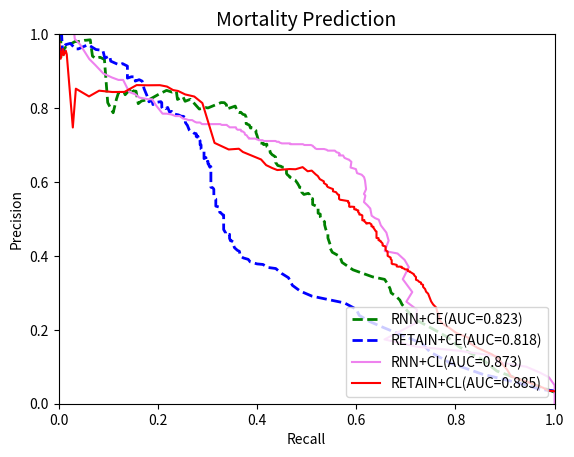

The script that saved this image:
import numpy as np
import matplotlib.pyplot as plt

precision_ce_death = [0.03464837, 0.03464837, 0.03464837, 0.03868808, 0.05083266,
       0.06605088, 0.08028118, 0.0961402 , 0.1096831 , 0.14038398,
       0.16298895, 0.1881609 , 0.20580069, 0.22192409, 0.23906516,
       0.25560397, 0.2727112 , 0.28153453, 0.29096748, 0.30463911,
       0.32025725, 0.34089209, 0.35255674, 0.36583878, 0.36870098,
       0.37678854, 0.37829895, 0.38376247, 0.39060413, 0.39448353,
       0.3994375 , 0.41239771, 0.41497307, 0.42215616, 0.43013117,
       0.4370081 , 0.44080647, 0.44077987, 0.44748821, 0.45829766,
       0.4575166 , 0.46212804, 0.47120439, 0.48217075, 0.50026581,
       0.50534161, 0.51052692, 0.51113141, 0.51380935, 0.51658713,
       0.51782792, 0.52505014, 0.52905058, 0.5323757 , 0.53459408,
       0.54132284, 0.54863871, 0.55387559, 0.55586503, 0.56322459,
       0.56758356, 0.5711733 , 0.57346922, 0.58028393, 0.58397347,
       0.58468572, 0.58569302, 0.58706288, 0.59244556, 0.59487693,
       0.59740755, 0.60279183, 0.60592911, 0.60916315, 0.6147493 ,
       0.6208184 , 0.62510054, 0.62682548, 0.62682548, 0.63322044,
       0.64161742, 0.63984555, 0.64487331, 0.64792209, 0.64962483,
       0.65610692, 0.65288867, 0.66032692, 0.66032692, 0.66595238,
       0.66315944, 0.67812817, 0.67812817, 0.68439799, 0.685157  ,
       0.685157  , 0.685157  , 0.685157  , 0.685157  , 0.68849445,
       0.69059849, 0.69509855, 0.70015602, 0.70084516, 0.70865635,
       0.71116616, 0.71567967, 0.71414121, 0.7176778 , 0.72001546,
       0.72265152, 0.72124126, 0.72501994, 0.72335327, 0.72335327,
       0.72577751, 0.73070175, 0.73161523, 0.7363117 , 0.7363117 ,
       0.73714172, 0.73714172, 0.73714172, 0.74029585, 0.74029585,
       0.74029585, 0.74660877, 0.75354971, 0.75689505, 0.75689505,
       0.76118077, 0.76726542, 0.77381813, 0.77573193, 0.77762263,
       0.7777668 , 0.7777668 , 0.78148421, 0.78306285, 0.7849951 ,
       0.7849951 , 0.79115561, 0.78860133, 0.80155883, 0.80008825,
       0.79842158, 0.80058608, 0.79745976, 0.80196051, 0.81466667,
       0.81729825, 0.8155027 , 0.81422247, 0.81075707, 0.80940572,
       0.8214976 , 0.81685922, 0.83296958, 0.84630291, 0.85217593,
       0.8728192 , 0.87676282, 0.87291667, 0.88447873, 0.88456486,
       0.88456486, 0.88095238, 0.91350763, 0.92017429, 0.91679894,
       0.91978022, 0.92692308, 0.94115152, 0.93502415, 0.95606061,
       0.95828877, 0.97142857, 0.96363636, 0.96      , 0.96      ,
       0.975     , 0.97142857, 0.96666667, 0.95      , 1.        ,
       1.        , 1.        , 1.        , 1.        , 1.        ,
       1.        , 1.        , 1.        , 1.        , 1.        ,
       1.        , 1.        , 1.        , 1.        , 1.        ,
       1.        , 1.        ]


recall_ce_death = [1.        , 1.        , 1.        , 0.97029703, 0.94257426,
       0.8970297 , 0.85346535, 0.81980198, 0.79009901, 0.74851485,
       0.73267327, 0.68712871, 0.65544554, 0.62772277, 0.60594059,
       0.6       , 0.57623762, 0.54455446, 0.51089109, 0.48712871,
       0.47128713, 0.46336634, 0.44950495, 0.43762376, 0.42178218,
       0.41188119, 0.4       , 0.38613861, 0.38217822, 0.37227723,
       0.36633663, 0.36435644, 0.36039604, 0.35445545, 0.35247525,
       0.35247525, 0.34851485, 0.34653465, 0.34455446, 0.34455446,
       0.33663366, 0.33663366, 0.33267327, 0.33267327, 0.33267327,
       0.33267327, 0.33267327, 0.33069307, 0.32871287, 0.32673267,
       0.32475248, 0.32475248, 0.32277228, 0.32277228, 0.31683168,
       0.31683168, 0.31683168, 0.31683168, 0.31485149, 0.31287129,
       0.31287129, 0.31287129, 0.31287129, 0.31287129, 0.31089109,
       0.30891089, 0.30693069, 0.30693069, 0.30693069, 0.30693069,
       0.30693069, 0.30693069, 0.30693069, 0.30693069, 0.30693069,
       0.30693069, 0.30693069, 0.30693069, 0.30693069, 0.30693069,
       0.30693069, 0.3049505 , 0.3029703 , 0.3029703 , 0.3009901 ,
       0.3009901 , 0.2970297 , 0.2970297 , 0.2970297 , 0.2970297 ,
       0.29306931, 0.29306931, 0.29306931, 0.29306931, 0.28910891,
       0.28910891, 0.28910891, 0.28910891, 0.28910891, 0.28712871,
       0.28712871, 0.28712871, 0.28712871, 0.28514851, 0.28514851,
       0.28514851, 0.28316832, 0.28118812, 0.28118812, 0.28118812,
       0.28118812, 0.27920792, 0.27920792, 0.27722772, 0.27722772,
       0.27722772, 0.27722772, 0.27326733, 0.26930693, 0.26930693,
       0.26534653, 0.26534653, 0.26534653, 0.26336634, 0.26336634,
       0.26336634, 0.26138614, 0.25940594, 0.25742574, 0.25742574,
       0.25544554, 0.25544554, 0.25544554, 0.25346535, 0.25148515,
       0.24752475, 0.24752475, 0.24158416, 0.23564356, 0.22970297,
       0.22970297, 0.22772277, 0.22376238, 0.21980198, 0.21782178,
       0.21584158, 0.21386139, 0.20990099, 0.20792079, 0.20792079,
       0.20594059, 0.1980198 , 0.1960396 , 0.19207921, 0.19009901,
       0.18811881, 0.18217822, 0.17821782, 0.17425743, 0.17227723,
       0.16831683, 0.16237624, 0.15445545, 0.15445545, 0.14851485,
       0.14653465, 0.13861386, 0.13861386, 0.12871287, 0.12277228,
       0.11683168, 0.1049505 , 0.1029703 , 0.09306931, 0.08910891,
       0.07524752, 0.05940594, 0.04554455, 0.03960396, 0.03366337,
       0.02376238, 0.01386139, 0.01188119, 0.00792079, 0.00594059,
       0.0039604 , 0.0039604 , 0.0019802 , 0.        , 0.        ,
       0.        , 0.        , 0.        , 0.        , 0.        ,
       0.        , 0.        , 0.        , 0.        , 0.        ,
       0.        , 0.        ]

precition_cl_retain = [0.03361921, 0.03361921, 0.03361921, 0.03361921, 0.0358653 ,
       0.0427672 , 0.05593699, 0.07377844, 0.09240978, 0.10822475,
       0.12158879, 0.13361066, 0.15092448, 0.16403026, 0.17820165,
       0.19112414, 0.20515896, 0.21718318, 0.2275724 , 0.23889589,
       0.24892714, 0.26008528, 0.26840202, 0.27679741, 0.28384873,
       0.290182  , 0.29771981, 0.30306647, 0.3103029 , 0.31618532,
       0.3215956 , 0.32428981, 0.32774405, 0.33006244, 0.33306029,
       0.3354714 , 0.3394438 , 0.34287093, 0.34518826, 0.3488105 ,
       0.35020137, 0.35385649, 0.3554036 , 0.35691227, 0.35778671,
       0.35883402, 0.36042027, 0.36283683, 0.36366708, 0.36602858,
       0.36758911, 0.37027088, 0.37107314, 0.37074009, 0.37136916,
       0.37302222, 0.3755595 , 0.37755922, 0.37752544, 0.37907782,
       0.38153747, 0.38413926, 0.38593031, 0.38860104, 0.39163137,
       0.39388284, 0.39528051, 0.39697719, 0.39869254, 0.40010644,
       0.40339055, 0.40559   , 0.40769704, 0.40851754, 0.40995223,
       0.41167468, 0.41332   , 0.41580329, 0.41846552, 0.41932759,
       0.42185949, 0.42514945, 0.42649064, 0.42696682, 0.42813491,
       0.4310485 , 0.43368574, 0.43657052, 0.43875514, 0.44056076,
       0.44173907, 0.44240329, 0.44472846, 0.4480365 , 0.44840437,
       0.45359926, 0.45660204, 0.45882544, 0.46224067, 0.46597589,
       0.46765949, 0.47216344, 0.47570969, 0.47866251, 0.47908856,
       0.48015084, 0.48352134, 0.48511047, 0.48904657, 0.48727718,
       0.48927732, 0.48927732, 0.49113388, 0.49342685, 0.49700938,
       0.49612482, 0.50302528, 0.50537656, 0.509328  , 0.51105493,
       0.51190277, 0.51559584, 0.51756129, 0.51843011, 0.52015401,
       0.52307656, 0.52309795, 0.52496625, 0.52588079, 0.52605277,
       0.52793041, 0.53257912, 0.53316524, 0.53233121, 0.5334873 ,
       0.53653546, 0.54380254, 0.54408209, 0.54851703, 0.54872111,
       0.55044452, 0.55044452, 0.551947  , 0.55412254, 0.56513346,
       0.56534936, 0.57238124, 0.57473347, 0.58080744, 0.58276207,
       0.58620445, 0.58886942, 0.5918834 , 0.59712567, 0.60154031,
       0.60770499, 0.61613833, 0.62037934, 0.62564113, 0.63072677,
       0.62893416, 0.64011775, 0.63434599, 0.63496369, 0.6335371 ,
       0.63223246, 0.63763399, 0.6455337 , 0.66079698, 0.66999307,
       0.68118103, 0.68989131, 0.68788549, 0.70571383, 0.81341642,
       0.8311355 , 0.83685149, 0.84616216, 0.84869565, 0.85814741,
       0.86185958, 0.86157508, 0.86208791, 0.84357257, 0.84338215,
       0.84698413, 0.83142857, 0.85238095, 0.74736842, 0.94545455,
       0.95555556, 0.94285714, 0.96      , 0.93333333, 1.        ,
       1.        , 1.        , 1.        , 1.        , 1.        ,
       1.        , 1.        ]

recall_cl_retain_death = [1.        , 1.        , 1.        , 1.        , 0.98571429,
       0.97755102, 0.95102041, 0.9122449 , 0.90408163, 0.89387755,
       0.8877551 , 0.87346939, 0.84489796, 0.82857143, 0.82653061,
       0.80204082, 0.7877551 , 0.77346939, 0.76734694, 0.76734694,
       0.76326531, 0.76122449, 0.75510204, 0.75102041, 0.74897959,
       0.74693878, 0.74489796, 0.74081633, 0.73877551, 0.73469388,
       0.73469388, 0.73061224, 0.73061224, 0.72653061, 0.7244898 ,
       0.72040816, 0.72040816, 0.72040816, 0.71836735, 0.71632653,
       0.71632653, 0.7122449 , 0.71020408, 0.70816327, 0.70816327,
       0.70408163, 0.70408163, 0.70408163, 0.69795918, 0.69591837,
       0.69183673, 0.69183673, 0.6877551 , 0.68571429, 0.68163265,
       0.68163265, 0.68163265, 0.6755102 , 0.67346939, 0.67142857,
       0.67142857, 0.67142857, 0.67142857, 0.67142857, 0.66938776,
       0.66938776, 0.66938776, 0.66734694, 0.66530612, 0.66326531,
       0.66326531, 0.66326531, 0.66326531, 0.66326531, 0.66326531,
       0.66326531, 0.66122449, 0.65918367, 0.65918367, 0.65918367,
       0.65918367, 0.65918367, 0.65714286, 0.65510204, 0.65306122,
       0.65306122, 0.65306122, 0.65102041, 0.64897959, 0.64897959,
       0.64693878, 0.64489796, 0.64489796, 0.64489796, 0.64081633,
       0.64081633, 0.64081633, 0.64081633, 0.64081633, 0.64081633,
       0.63877551, 0.63673469, 0.63469388, 0.63469388, 0.63265306,
       0.63061224, 0.63061224, 0.63061224, 0.62653061, 0.62040816,
       0.62040816, 0.62040816, 0.61836735, 0.61632653, 0.61632653,
       0.6122449 , 0.6122449 , 0.6122449 , 0.6122449 , 0.61020408,
       0.60612245, 0.60612245, 0.60408163, 0.60408163, 0.60408163,
       0.60408163, 0.60204082, 0.6       , 0.6       , 0.59591837,
       0.59591837, 0.59591837, 0.58979592, 0.5877551 , 0.58571429,
       0.58571429, 0.58571429, 0.58367347, 0.58367347, 0.58163265,
       0.57346939, 0.57346939, 0.56734694, 0.56530612, 0.56530612,
       0.56326531, 0.55918367, 0.55306122, 0.55306122, 0.54897959,
       0.54285714, 0.54081633, 0.54081633, 0.53469388, 0.53469388,
       0.52653061, 0.52244898, 0.51836735, 0.51428571, 0.51020408,
       0.50204082, 0.49183673, 0.47755102, 0.46530612, 0.45306122,
       0.44081633, 0.43061224, 0.41836735, 0.40816327, 0.39183673,
       0.37142857, 0.36326531, 0.34285714, 0.31428571, 0.28979592,
       0.27346939, 0.25510204, 0.24081633, 0.23061224, 0.21836735,
       0.20408163, 0.17959184, 0.15714286, 0.13265306, 0.10816327,
       0.08163265, 0.06122449, 0.03469388, 0.02857143, 0.01632653,
       0.01428571, 0.01020408, 0.00816327, 0.00408163, 0.        ,
       0.        , 0.        , 0.        , 0.        , 0.        ,
       0.        , 0.        ]

precision_ce_rnn_death = [0.03121784, 0.03121784, 0.03121784, 0.03121998, 0.08845187,
       0.11874675, 0.1544688 , 0.17936319, 0.1979784 , 0.22986935,
       0.25088698, 0.26845351, 0.28035584, 0.28922325, 0.29995238,
       0.31128176, 0.32305716, 0.33176379, 0.33649139, 0.34322231,
       0.36226708, 0.38234242, 0.39835866, 0.40983618, 0.42126993,
       0.43106474, 0.44015103, 0.44848554, 0.45886795, 0.472457  ,
       0.48407092, 0.49214989, 0.49892656, 0.50561757, 0.51292309,
       0.51552962, 0.5216924 , 0.53234264, 0.53904936, 0.54794412,
       0.55469076, 0.55574489, 0.5638189 , 0.56594656, 0.56924594,
       0.56618745, 0.57211631, 0.58331803, 0.58525427, 0.58684627,
       0.59690415, 0.60500707, 0.60743496, 0.61297772, 0.61453785,
       0.61903752, 0.62286011, 0.63584736, 0.63991593, 0.63985846,
       0.6423415 , 0.64455649, 0.65297629, 0.6591673 , 0.66735423,
       0.67175069, 0.67331764, 0.67975051, 0.68254085, 0.69067945,
       0.69561574, 0.70209731, 0.70108647, 0.70418931, 0.70533629,
       0.70880946, 0.71002209, 0.71501039, 0.72554265, 0.73348837,
       0.73889497, 0.74283944, 0.74547101, 0.74547101, 0.7466633 ,
       0.74575421, 0.75377042, 0.75761682, 0.76475968, 0.76762481,
       0.77494593, 0.78144967, 0.78308325, 0.78871757, 0.78757959,
       0.78985837, 0.79721772, 0.80532559, 0.80324767, 0.80324767,
       0.80116664, 0.79737645, 0.80858373, 0.81456259, 0.81484995,
       0.80884473, 0.80504497, 0.80404829, 0.80026557, 0.80122104,
       0.79735181, 0.82364399, 0.82164565, 0.81822638, 0.83088472,
       0.82323657, 0.84469697, 0.84416392, 0.84307697, 0.84776747,
       0.83755077, 0.82427653, 0.82167558, 0.81907951, 0.81185246,
       0.84552947, 0.8462381 , 0.8552957 , 0.83600096, 0.84296066,
       0.84239789, 0.82391304, 0.78717172, 0.81461988, 0.93137255,
       0.9375    , 0.93392857, 0.94065934, 0.98461538, 0.98333333,
       0.98333333, 0.98181818, 0.98      , 0.98      , 0.98      ,
       0.97142857, 0.96666667, 0.96666667, 0.96      , 0.93333333,
       1.        , 1.        , 1.        , 1.        , 1.        ,
       1.        , 1.        , 1.        , 1.        , 1.        ,
       1.        , 1.        , 1.        , 1.        , 1.        ,
       1.        , 1.        , 1.        , 1.        , 1.        ,
       1.        , 1.        , 1.        , 1.        , 1.        ,
       1.        , 1.        , 1.        , 1.        , 1.        ,
       1.        , 1.        , 1.        , 1.        , 1.        ,
       1.        , 1.        , 1.        , 1.        , 1.        ,
       1.        , 1.        , 1.        , 1.        , 1.        ,
       1.        , 1.        , 1.        , 1.        , 1.        ,
       1.        , 1.        ]

recall_ce_rnn_death_24 = [1.        , 1.        , 1.        , 1.        , 0.88351648,
       0.85494505, 0.80659341, 0.78461538, 0.76043956, 0.71648352,
       0.7032967 , 0.69230769, 0.68791209, 0.68131868, 0.67032967,
       0.66813187, 0.66373626, 0.65934066, 0.65714286, 0.63296703,
       0.59340659, 0.57142857, 0.56703297, 0.55164835, 0.54725275,
       0.54725275, 0.54505495, 0.54285714, 0.54285714, 0.53846154,
       0.53626374, 0.53626374, 0.52967033, 0.52747253, 0.52747253,
       0.52307692, 0.52307692, 0.52307692, 0.51208791, 0.51208791,
       0.51208791, 0.50769231, 0.50549451, 0.50549451, 0.5032967 ,
       0.49450549, 0.49010989, 0.49010989, 0.48571429, 0.48571429,
       0.48131868, 0.47692308, 0.47252747, 0.46593407, 0.46593407,
       0.46153846, 0.45934066, 0.45934066, 0.45494505, 0.45054945,
       0.44835165, 0.44175824, 0.43736264, 0.43736264, 0.43736264,
       0.43296703, 0.43076923, 0.42637363, 0.42637363, 0.42417582,
       0.41978022, 0.41978022, 0.41318681, 0.41318681, 0.40659341,
       0.4043956 , 0.4021978 , 0.4021978 , 0.4       , 0.3978022 ,
       0.3978022 , 0.39340659, 0.39340659, 0.39340659, 0.38901099,
       0.38681319, 0.38461538, 0.37802198, 0.37802198, 0.37802198,
       0.37802198, 0.37582418, 0.37142857, 0.36703297, 0.36483516,
       0.36043956, 0.35824176, 0.35604396, 0.35164835, 0.35164835,
       0.34725275, 0.33846154, 0.33846154, 0.33406593, 0.32747253,
       0.31648352, 0.30989011, 0.30769231, 0.3010989 , 0.2967033 ,
       0.28351648, 0.26593407, 0.26153846, 0.25494505, 0.25054945,
       0.23956044, 0.23736264, 0.23076923, 0.22857143, 0.21758242,
       0.2021978 , 0.18461538, 0.17582418, 0.16703297, 0.16043956,
       0.15604396, 0.14945055, 0.14725275, 0.13406593, 0.13186813,
       0.12087912, 0.11648352, 0.10989011, 0.0989011 , 0.09230769,
       0.08351648, 0.07472527, 0.06813187, 0.06373626, 0.05494505,
       0.05274725, 0.04835165, 0.03956044, 0.03736264, 0.03296703,
       0.02197802, 0.01758242, 0.01538462, 0.01098901, 0.0043956 ,
       0.0043956 , 0.0043956 , 0.0043956 , 0.0021978 , 0.        ,
       0.        , 0.        , 0.        , 0.        , 0.        ,
       0.        , 0.        , 0.        , 0.        , 0.        ,
       0.        , 0.        , 0.        , 0.        , 0.        ,
       0.        , 0.        , 0.        , 0.        , 0.        ,
       0.        , 0.        , 0.        , 0.        , 0.        ,
       0.        , 0.        , 0.        , 0.        , 0.        ,
       0.        , 0.        , 0.        , 0.        , 0.        ,
       0.        , 0.        , 0.        , 0.        , 0.        ,
       0.        , 0.        , 0.        , 0.        , 0.        ,
       0.        , 0.        ]

precision_cl_rnn_death=[0.03156089, 0.03156089, 0.03253376, 0.04326448, 0.06172223,
       0.07312604, 0.09002363, 0.10752375, 0.12053954, 0.13000562,
       0.14219646, 0.15487827, 0.16272453, 0.1716026 , 0.18023323,
       0.18832201, 0.19675893, 0.20942313, 0.21792468, 0.22734066,
       0.23561695, 0.24436111, 0.25064042, 0.25738961, 0.26211267,
       0.26914061, 0.27416519, 0.27804599, 0.28251953, 0.28512611,
       0.28897629, 0.29333492, 0.29609121, 0.29962897, 0.30260923,
       0.30462735, 0.30832145, 0.31030927, 0.3156745 , 0.31892127,
       0.32237169, 0.32574561, 0.32881647, 0.33309787, 0.33445855,
       0.33657402, 0.33898034, 0.3404794 , 0.34293626, 0.3445773 ,
       0.34657523, 0.34956759, 0.35041347, 0.35356092, 0.3572693 ,
       0.35855936, 0.360909  , 0.3646994 , 0.3672064 , 0.36825113,
       0.37065755, 0.37312591, 0.37495357, 0.37565165, 0.3790921 ,
       0.38125084, 0.38292244, 0.38343231, 0.38743823, 0.39078549,
       0.39312946, 0.39677403, 0.39935874, 0.40123232, 0.40310571,
       0.40512894, 0.40970963, 0.41089882, 0.41349837, 0.41708837,
       0.42110436, 0.42513616, 0.42846092, 0.42846092, 0.43164484,
       0.4345294 , 0.4373319 , 0.43973713, 0.44391179, 0.44551875,
       0.45000365, 0.45246211, 0.45668951, 0.45861088, 0.46374933,
       0.46656558, 0.46713884, 0.47094619, 0.47425028, 0.47829813,
       0.48367142, 0.48521943, 0.4895646 , 0.49239898, 0.49538808,
       0.5030389 , 0.5084242 , 0.51240371, 0.51338191, 0.51338191,
       0.51591326, 0.5168124 , 0.52013934, 0.52794088, 0.53072769,
       0.53503399, 0.54058057, 0.542445  , 0.54732249, 0.55112508,
       0.55679227, 0.56020938, 0.56547787, 0.56672753, 0.56505332,
       0.57024242, 0.57343582, 0.57630908, 0.58356159, 0.58476524,
       0.59019106, 0.58849591, 0.59927443, 0.60161833, 0.61097597,
       0.61571811, 0.61760596, 0.61882799, 0.61980375, 0.6155339 ,
       0.61837631, 0.61697659, 0.61558217, 0.62239135, 0.62824831,
       0.63104499, 0.63793651, 0.64546139, 0.64956708, 0.66072071,
       0.66526757, 0.65735589, 0.68318021, 0.69746263, 0.70594844,
       0.69382118, 0.71295409, 0.70098722, 0.72250598, 0.71853813,
       0.6569697 , 0.72179804, 0.80529716, 0.88468468, 0.88270588,
       0.94294671, 0.96942356, 0.98823529, 1.        , 1.        ,
       1.        , 1.        , 1.        , 1.        , 1.        ,
       1.        , 1.        , 1.        , 1.        , 1.        ,
       1.        , 1.        , 1.        , 1.        , 1.        ,
       1.        , 1.        , 1.        , 1.        , 1.        ,
       1.        , 1.        , 1.        , 1.        , 1.        ,
       1.        , 1.        , 1.        , 1.        , 1.        ,
       1.        , 1.        ]

recall_cl_rnn_death_24 = [1.        , 1.        , 0.98695652, 0.97173913, 0.9326087 ,
       0.9173913 , 0.89347826, 0.8826087 , 0.87608696, 0.87608696,
       0.84347826, 0.83695652, 0.82826087, 0.82608696, 0.82391304,
       0.82391304, 0.80652174, 0.78478261, 0.78478261, 0.7826087 ,
       0.77826087, 0.77826087, 0.77173913, 0.76956522, 0.7673913 ,
       0.7673913 , 0.76304348, 0.76086957, 0.76086957, 0.76086957,
       0.75652174, 0.75652174, 0.75652174, 0.75652174, 0.75652174,
       0.75652174, 0.75652174, 0.75652174, 0.75652174, 0.75652174,
       0.75652174, 0.75652174, 0.75434783, 0.75434783, 0.75434783,
       0.75434783, 0.75434783, 0.75217391, 0.75      , 0.74782609,
       0.74782609, 0.74782609, 0.74782609, 0.74782609, 0.74782609,
       0.74347826, 0.74130435, 0.74130435, 0.74130435, 0.73695652,
       0.73695652, 0.73478261, 0.7326087 , 0.72826087, 0.72608696,
       0.72173913, 0.71956522, 0.7173913 , 0.7173913 , 0.7173913 ,
       0.7173913 , 0.7173913 , 0.71521739, 0.71521739, 0.71304348,
       0.71304348, 0.71304348, 0.71304348, 0.71086957, 0.71086957,
       0.71086957, 0.71086957, 0.71086957, 0.71086957, 0.71086957,
       0.71086957, 0.71086957, 0.70869565, 0.70869565, 0.70652174,
       0.70434783, 0.70434783, 0.70434783, 0.70434783, 0.70434783,
       0.70434783, 0.70217391, 0.70217391, 0.70217391, 0.70217391,
       0.70217391, 0.70217391, 0.70217391, 0.70217391, 0.7       ,
       0.7       , 0.7       , 0.69782609, 0.69565217, 0.69565217,
       0.69347826, 0.69130435, 0.68913043, 0.68913043, 0.68913043,
       0.68913043, 0.68695652, 0.68478261, 0.68478261, 0.68478261,
       0.68478261, 0.68043478, 0.67826087, 0.67608696, 0.67173913,
       0.67173913, 0.67173913, 0.66521739, 0.66086957, 0.66086957,
       0.65434783, 0.63913043, 0.63478261, 0.62391304, 0.61956522,
       0.61304348, 0.60434783, 0.59130435, 0.58043478, 0.5673913 ,
       0.56304348, 0.55434783, 0.54565217, 0.53695652, 0.52826087,
       0.50869565, 0.50217391, 0.49782609, 0.4826087 , 0.46304348,
       0.44130435, 0.41304348, 0.40652174, 0.38913043, 0.36956522,
       0.33695652, 0.30217391, 0.27608696, 0.25434783, 0.2173913 ,
       0.17391304, 0.15434783, 0.14347826, 0.12826087, 0.11304348,
       0.1       , 0.08478261, 0.07173913, 0.05      , 0.03695652,
       0.02826087, 0.02608696, 0.01521739, 0.01086957, 0.01086957,
       0.00652174, 0.00652174, 0.00434783, 0.00434783, 0.00434783,
       0.00434783, 0.00217391, 0.        , 0.        , 0.        ,
       0.        , 0.        , 0.        , 0.        , 0.        ,
       0.        , 0.        , 0.        , 0.        , 0.        ,
       0.        , 0.        , 0.        , 0.        , 0.        ,
       0.        , 0.        ]




plt.xlabel("Recall")
plt.ylabel("Precision")
plt.title("Mortality Prediction", fontsize=14)
plt.xlim(0.0, 1.0)
plt.ylim(0.0, 1.0)
x = [0.0, 1.0]
#plt.plot(x, x, linestyle='dashed', color='red', linewidth=2, label='random')

plt.plot(recall_ce_rnn_death_24, precision_ce_rnn_death, color='green', linestyle='dashed',linewidth=2, label='RNN+CE(AUC=0.823)')


plt.plot(recall_ce_death,precision_ce_death,color='blue',linestyle='dashed',linewidth=2,label='RETAIN+CE(AUC=0.818)')

#plt.plot(fp_rate_hl_retain,tp_rate_hl_retain,color='orange',label='RETAIN+HL')

plt.plot(precision_cl_rnn_death,recall_cl_rnn_death_24,color='violet',linewidth=1.5,label='RNN+CL(AUC=0.873)')
plt.plot(recall_cl_retain_death, precition_cl_retain, color='red', linewidth=1.5, label='RETAIN+CL(AUC=0.885)')


plt.legend(loc='lower right')
plt.show()
